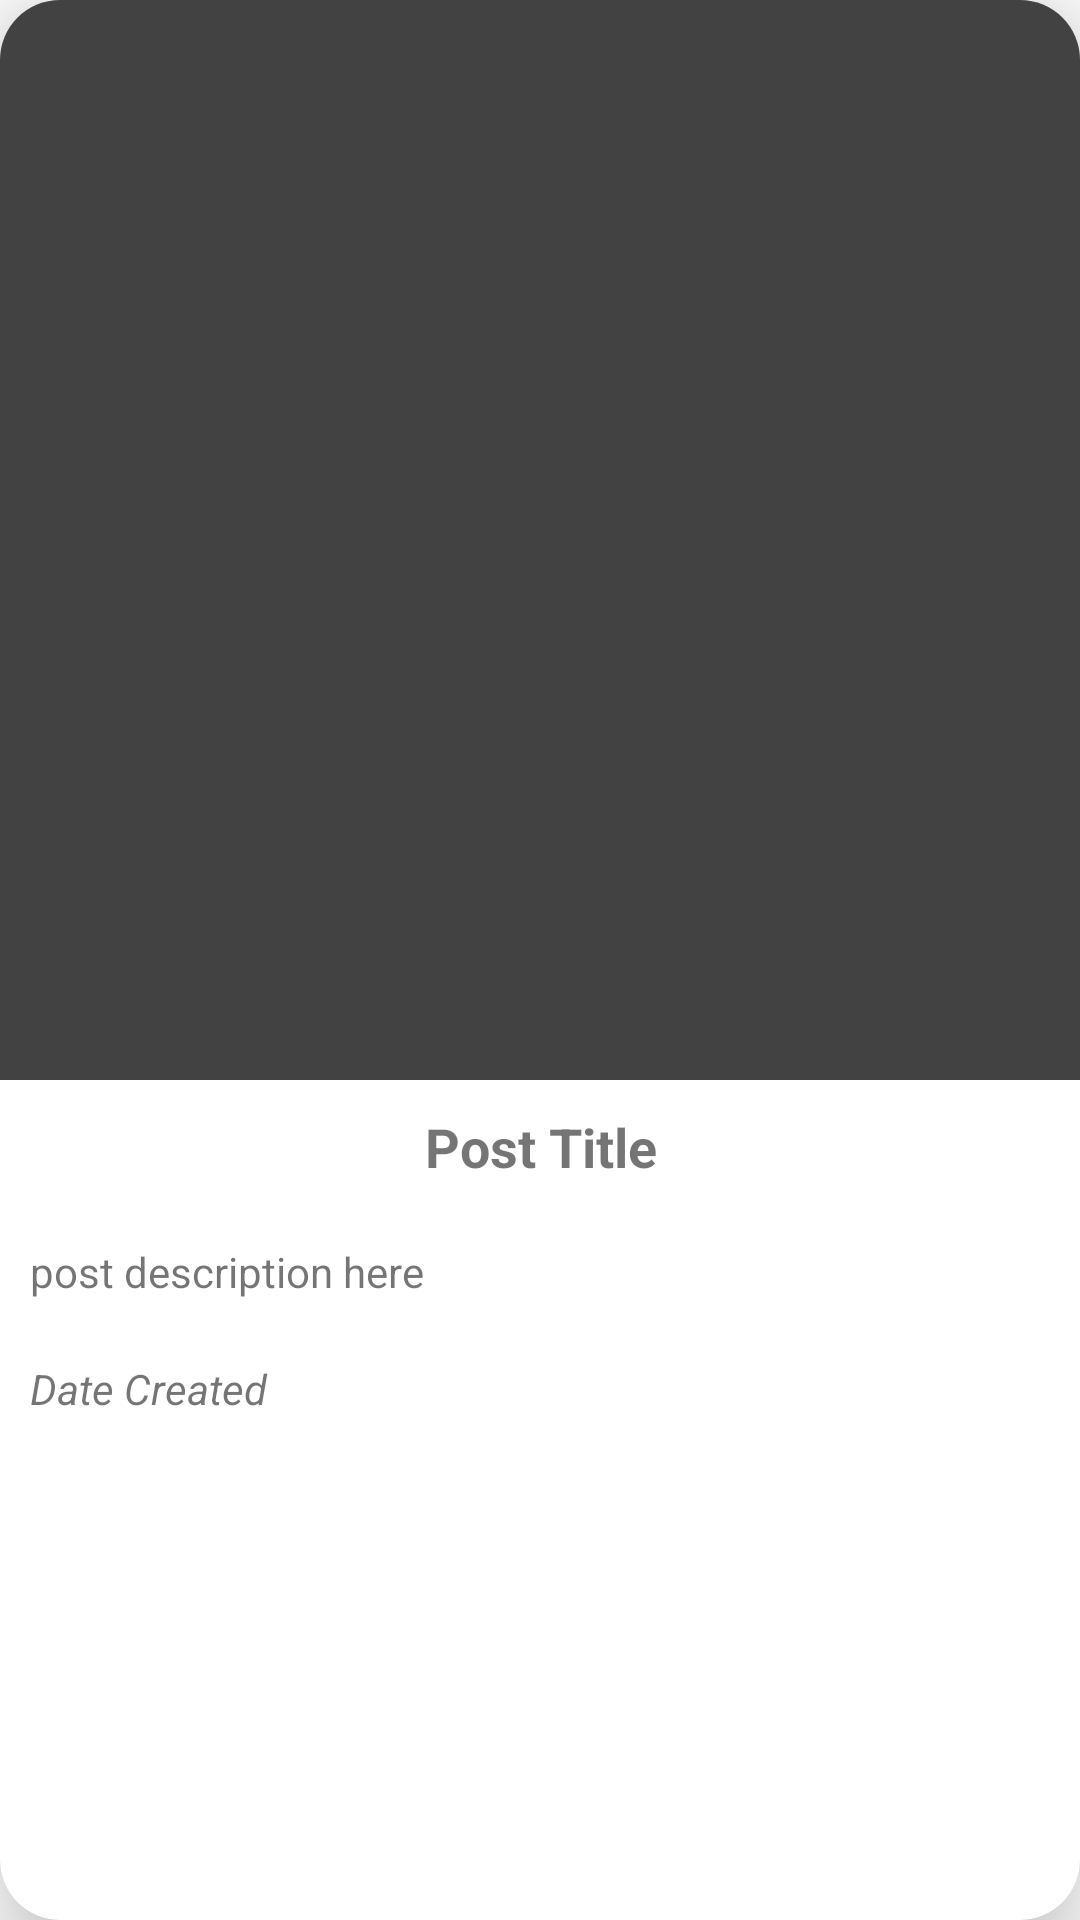

This screen was rendered from an Android layout file. Write that file and the resources it references.
<!-- AndroidManifest.xml: application theme Theme.FoodStories -->
<!-- res/layout/activity_post_row.xml -->
<?xml version="1.0" encoding="utf-8"?>
<androidx.cardview.widget.CardView
    xmlns:android="http://schemas.android.com/apk/res/android"
    xmlns:app="http://schemas.android.com/apk/res-auto"
    xmlns:tools="http://schemas.android.com/tools"
    android:layout_width="match_parent"
    android:layout_height="wrap_content"
    android:layout_margin="5dp"
    app:cardElevation="20dp"
    app:cardCornerRadius="20dp"
    >

    <LinearLayout
        android:layout_width="match_parent"
        android:layout_height="wrap_content"
        android:orientation="vertical">
        <ImageView
            android:id="@+id/postImageList"
            android:layout_width="match_parent"
            android:layout_height="wrap_content"
            android:adjustViewBounds="true"
            android:cropToPadding="false"
            android:scaleType="centerCrop"
            android:src="@color/cardview_dark_background"
            ></ImageView>

        <TextView
            android:id="@+id/postTitleList"
            android:layout_width="match_parent"
            android:layout_height="wrap_content"
            android:gravity="center"
            android:padding="10dp"
            android:text="Post Title"
            android:textSize="18sp"
            android:textStyle="bold"
            ></TextView>
        <TextView
            android:id="@+id/postTextList"
            android:layout_width="match_parent"
            android:layout_height="wrap_content"
            android:padding="10dp"
            android:paddingLeft="15dp"
            android:paddingTop="15dp"
            android:paddingRight="15dp"
            android:text="post description here"
            ></TextView>

        <TextView
            android:id="@+id/timeStamp"
            android:layout_width="match_parent"
            android:layout_height="wrap_content"
            android:padding="10dp"
            android:text="Date Created"
            android:textStyle="italic"
            ></TextView>


    </LinearLayout>
</androidx.cardview.widget.CardView>
<!-- resources referenced by this layout -->
<resources>
  <style name="Theme.FoodStories" parent="Theme.MaterialComponents.DayNight.DarkActionBar">
          
          <item name="colorPrimary">@color/purple_500</item>
          <item name="colorPrimaryVariant">@color/purple_700</item>
          <item name="colorOnPrimary">@color/white</item>
          
          <item name="colorSecondary">@color/teal_200</item>
          <item name="colorSecondaryVariant">@color/teal_700</item>
          <item name="colorOnSecondary">@color/black</item>
          
          <item name="android:statusBarColor" tools:targetApi="l">?attr/colorPrimaryVariant</item>
          
      </style>
  <color name="purple_500">#FF6200EE</color>
  <color name="purple_700">#FF3700B3</color>
  <color name="white">#FFFFFFFF</color>
  <color name="teal_200">#FF03DAC5</color>
  <color name="teal_700">#FF018786</color>
  <color name="black">#FF000000</color>
</resources>
